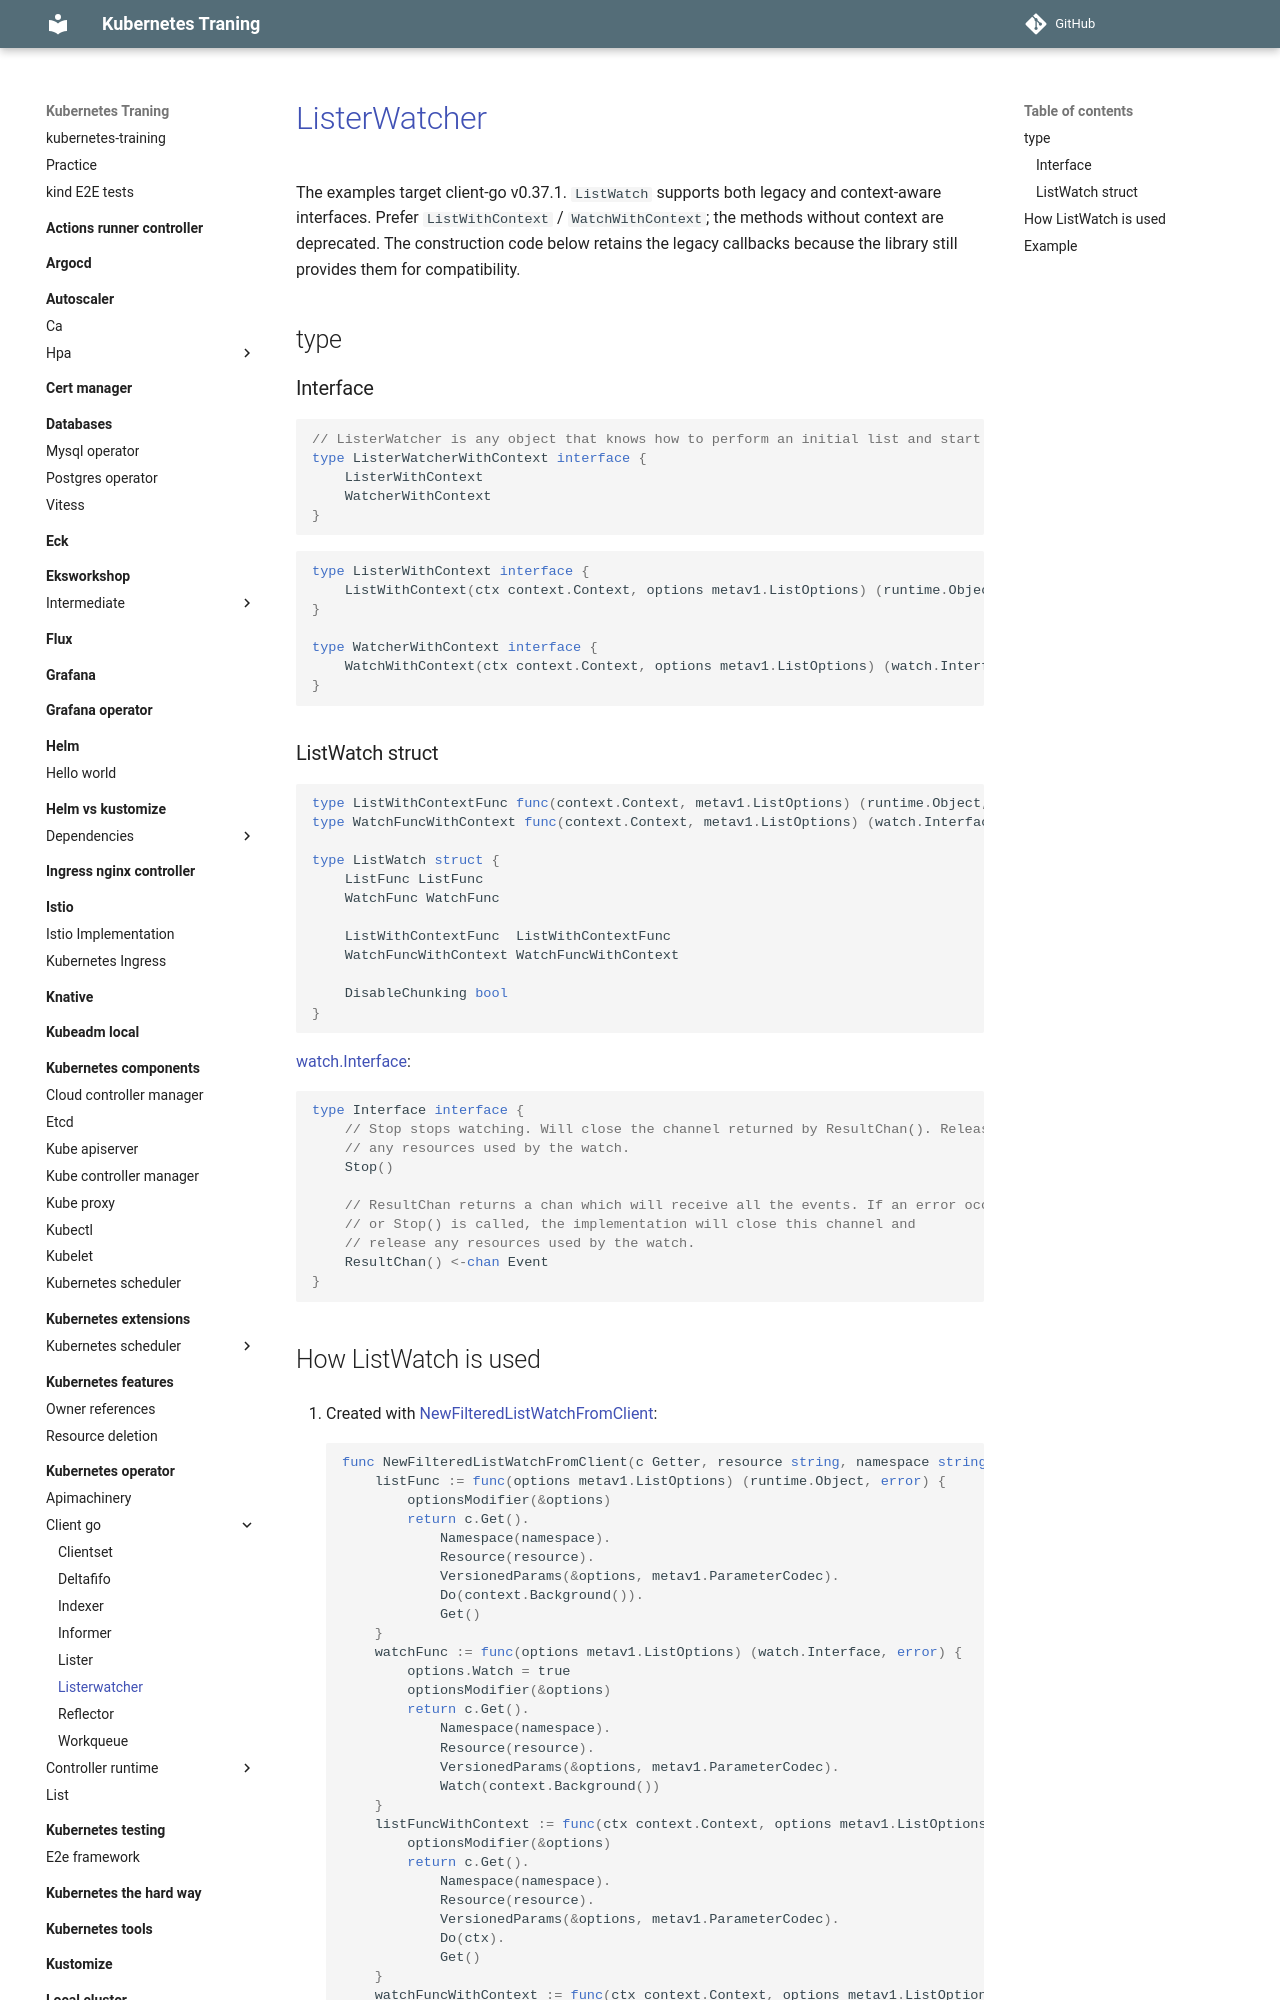

repository: nakamasato/kubernetes-training · page: kubernetes-operator/client-go/listerwatcher/index.html · generator: mkdocs

# [ListerWatcher](https://github.com/kubernetes/client-go/blob/v0.37.1/tools/cache/listwatch.go)

The examples target client-go v0.37.1. `ListWatch` supports both legacy and context-aware interfaces. Prefer `ListWithContext` / `WatchWithContext`; the methods without context are deprecated. The construction code below retains the legacy callbacks because the library still provides them for compatibility.

## type

### Interface

```go
// ListerWatcher is any object that knows how to perform an initial list and start a watch on a resource.
type ListerWatcherWithContext interface {
    ListerWithContext
    WatcherWithContext
}
```

```go
type ListerWithContext interface {
    ListWithContext(ctx context.Context, options metav1.ListOptions) (runtime.Object, error)
}

type WatcherWithContext interface {
    WatchWithContext(ctx context.Context, options metav1.ListOptions) (watch.Interface, error)
}
```

### ListWatch struct

```go
type ListWithContextFunc func(context.Context, metav1.ListOptions) (runtime.Object, error)
type WatchFuncWithContext func(context.Context, metav1.ListOptions) (watch.Interface, error)

type ListWatch struct {
    ListFunc ListFunc
    WatchFunc WatchFunc

    ListWithContextFunc  ListWithContextFunc
    WatchFuncWithContext WatchFuncWithContext

    DisableChunking bool
}
```

[watch.Interface](https://pkg.go.dev/k8s.io/apimachinery/pkg/watch#Interface):

```go
type Interface interface {
    // Stop stops watching. Will close the channel returned by ResultChan(). Releases
    // any resources used by the watch.
    Stop()

    // ResultChan returns a chan which will receive all the events. If an error occurs
    // or Stop() is called, the implementation will close this channel and
    // release any resources used by the watch.
    ResultChan() <-chan Event
}
```
